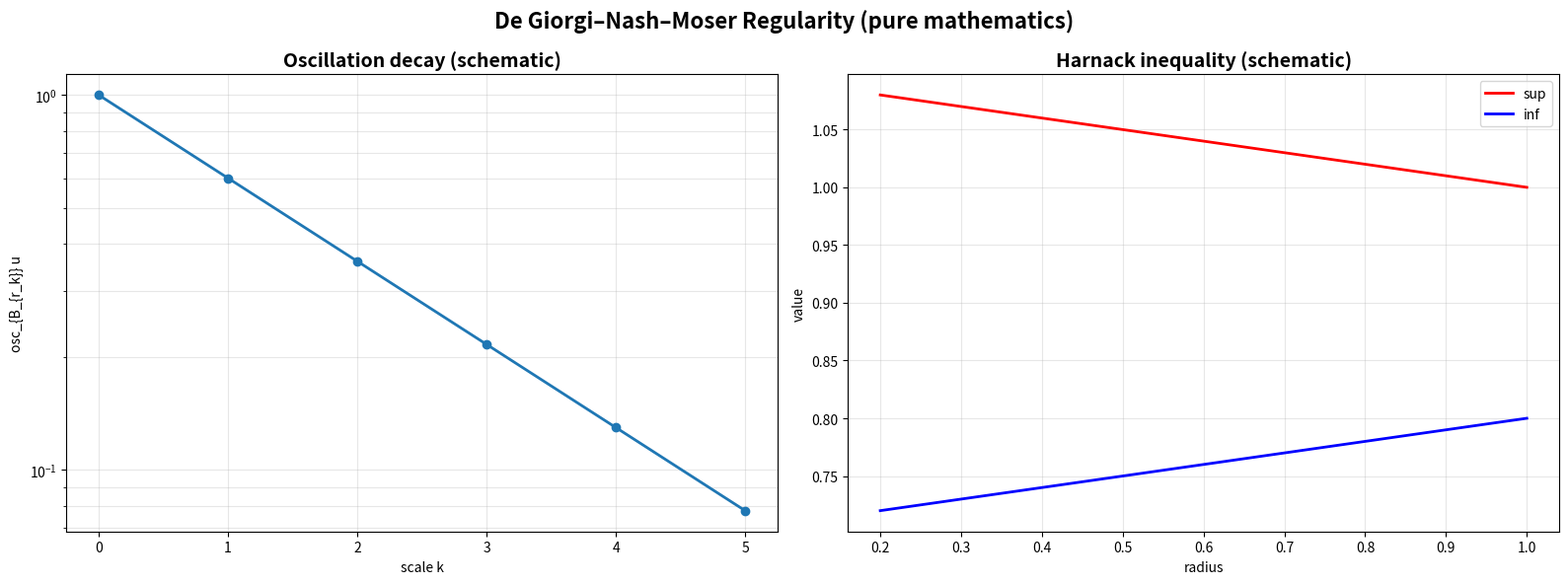

This chart was generated by the following Python code: (Note: this script raises an exception after producing the figure.)
#!/usr/bin/env python3
"""
De Giorgi–Nash–Moser Regularity Generator (pure mathematics)
Oscillation decay and Harnack inequality schematic for solutions of elliptic PDE.
"""

import matplotlib.pyplot as plt
import numpy as np
from pathlib import Path
from typing import Dict, Any


def generate_de_giorgi_nash_moser() -> Dict[str, Any]:
    fig, (ax1, ax2) = plt.subplots(1, 2, figsize=(16, 6))

    # 1) Oscillation decay in nested balls
    ax1.set_title("Oscillation decay (schematic)", fontsize=14, weight='bold')
    k = np.arange(0, 6)
    osc = 1.0*(0.6)**k
    ax1.semilogy(k, osc, 'o-', lw=2)
    ax1.set_xlabel('scale k')
    ax1.set_ylabel('osc_{B_{r_k}} u')
    ax1.grid(True, which='both', alpha=0.3)

    # 2) Harnack inequality schematic: sup ≤ C inf on a ball
    ax2.set_title("Harnack inequality (schematic)", fontsize=14, weight='bold')
    radii = np.linspace(0.2, 1.0, 6)
    sup_vals = 1.0 + 0.1*(1-radii)
    inf_vals = 0.8 - 0.1*(1-radii)
    ax2.plot(radii, sup_vals, 'r-', lw=2, label='sup')
    ax2.plot(radii, inf_vals, 'b-', lw=2, label='inf')
    ax2.set_xlabel('radius')
    ax2.set_ylabel('value')
    ax2.grid(True, alpha=0.3)
    ax2.legend()

    fig.suptitle("De Giorgi–Nash–Moser Regularity (pure mathematics)", fontsize=16, weight='bold')
    plt.tight_layout()
    out = Path("figures/outputs/de_giorgi_nash_moser.png")
    fig.savefig(out, dpi=300, bbox_inches='tight')
    plt.close(fig)
    return {"file": str(out), "category": "advanced_mathematics", "topic": "de_giorgi_nash_moser"}


if __name__ == "__main__":
    res = generate_de_giorgi_nash_moser()
    print(f"Generated: {res['file']}")
